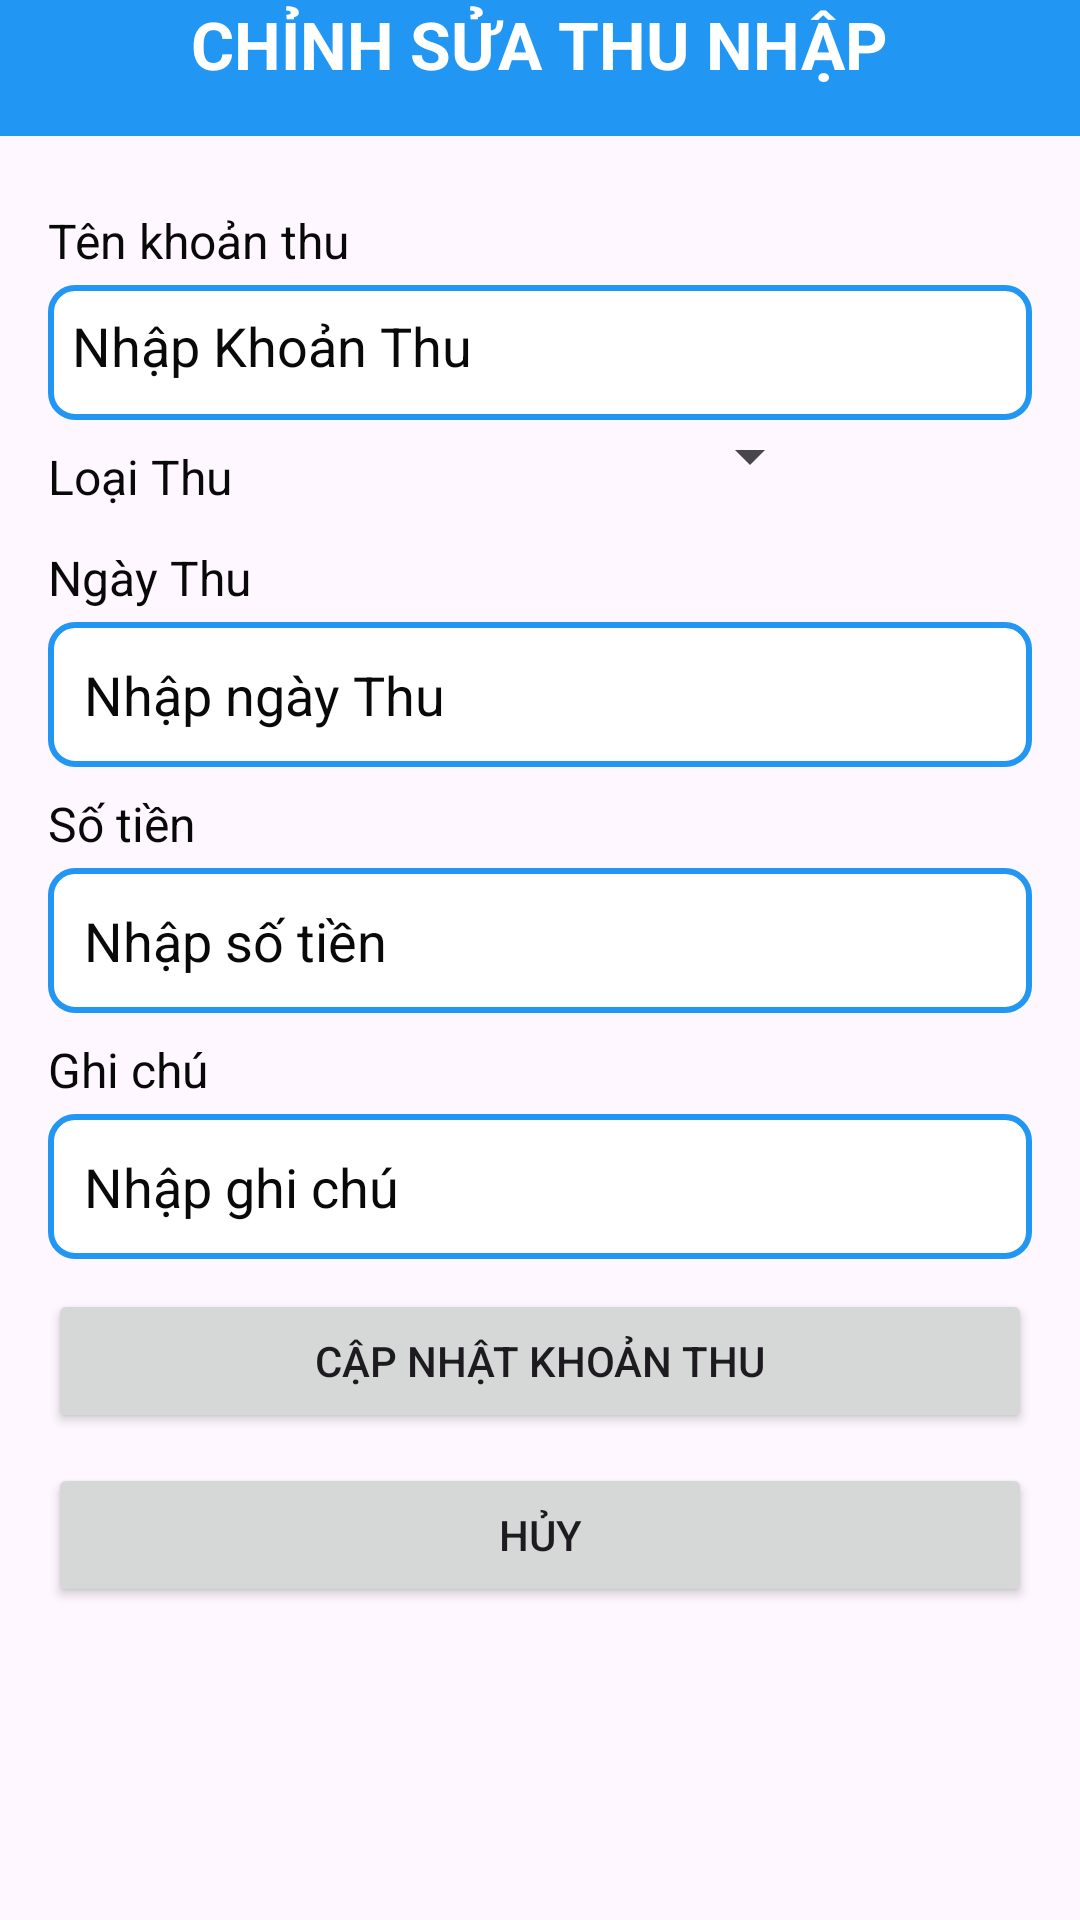

This screen was rendered from an Android layout file. Write that file and the resources it references.
<!-- AndroidManifest.xml: application theme Theme.Android_quanLyChiTieu -->
<!-- res/layout/activity_edit_khoanthu.xml -->
<?xml version="1.0" encoding="utf-8"?>
<LinearLayout xmlns:android="http://schemas.android.com/apk/res/android"
    android:layout_width="match_parent"
    android:layout_height="match_parent"
    android:orientation="vertical"
    >

    
    <LinearLayout
        android:layout_width="match_parent"
        android:layout_height="wrap_content"
        android:background="#2196F3"
        android:gravity="center"
        android:orientation="horizontal">


        <TextView
            android:layout_width="wrap_content"
            android:layout_height="wrap_content"
            android:gravity="center"
            android:paddingBottom="16dp"
            android:text="CHỈNH SỬA THU NHẬP"
            android:textColor="#ffffff"
            android:textSize="22sp"
            android:textStyle="bold" />
    </LinearLayout>
    <LinearLayout
        android:layout_width="match_parent"
        android:layout_height="wrap_content"
        android:orientation="vertical"
        android:padding="16dp">
        
        <TextView
            android:layout_width="wrap_content"
            android:layout_height="wrap_content"
            android:paddingTop="8dp"
            android:paddingBottom="4dp"
            android:text="Tên khoản thu"
            android:textColor="#090909"
            android:textSize="16sp" />

        <LinearLayout
            android:layout_width="match_parent"
            android:layout_height="45dp"
            android:background="@drawable/boder"
            android:orientation="horizontal">

            <EditText
                android:id="@+id/etTenKhoanChi"
                android:layout_width="match_parent"
                android:layout_height="wrap_content"
                android:layout_weight="1"
                android:background="@null"
                android:ems="10"
                android:hint="Nhập Khoản Thu"
                android:inputType="text"
                android:textColor="#090909"
                android:textColorHint="#090909" />
        </LinearLayout>

        
        <LinearLayout
            android:layout_width="258dp"
            android:layout_height="wrap_content"
            android:orientation="horizontal">

            <TextView
                android:layout_width="wrap_content"
                android:layout_height="wrap_content"
                android:paddingTop="8dp"
                android:paddingRight="30sp"
                android:paddingBottom="4dp"
                android:text="Loại Thu"
                android:textColor="#090909"
                android:textSize="16sp" />

            <Spinner
                android:id="@+id/spLoaiThu"
                android:layout_width="match_parent"
                android:layout_height="wrap_content"
                android:padding="12dp" />
        </LinearLayout>



        
        <TextView
            android:layout_width="wrap_content"
            android:layout_height="wrap_content"
            android:paddingTop="8dp"
            android:paddingBottom="4dp"
            android:text="Ngày Thu"
            android:textColor="#090909"
            android:textSize="16sp" />

        <EditText
            android:id="@+id/etNgayChi"
            android:layout_width="match_parent"
            android:layout_height="wrap_content"
            android:background="@drawable/boder"
            android:hint="Nhập ngày Thu"
            android:inputType="date"
            android:padding="12dp"
            android:textColor="#090909"
            android:textColorHint="#090909" />

        
        <TextView
            android:layout_width="wrap_content"
            android:layout_height="wrap_content"
            android:paddingTop="8dp"
            android:paddingBottom="4dp"
            android:text="Số tiền"
            android:textColor="#090909"
            android:textColorHint="#090909"
            android:textSize="16sp" />

        <EditText
            android:id="@+id/etTien_chi"
            android:layout_width="match_parent"
            android:layout_height="wrap_content"
            android:background="@drawable/boder"
            android:hint="Nhập số tiền"
            android:inputType="numberDecimal"
            android:padding="12dp"
            android:textColor="#090909"
            android:textColorHint="#090909" />



        
        <TextView
            android:layout_width="wrap_content"
            android:layout_height="wrap_content"
            android:paddingTop="8dp"
            android:paddingBottom="4dp"
            android:text="Ghi chú"
            android:textColor="#090909"
            android:textSize="16sp" />

        <EditText
            android:id="@+id/etGhiChu_chi"
            android:layout_width="match_parent"
            android:layout_height="wrap_content"
            android:background="@drawable/boder"
            android:hint="Nhập ghi chú"
            android:padding="12dp"
            android:textColor="#090909"
            android:textColorHint="#090909" />

        <Button
            android:id="@+id/btnSaveLoathu"
            android:layout_width="match_parent"
            android:layout_height="wrap_content"
            android:layout_marginTop="10sp"
            android:layout_marginBottom="10sp"
            android:text="Cập Nhật Khoản Thu" />

        <Button
            android:id="@+id/btnCancelLoathu"
            android:layout_width="match_parent"
            android:layout_height="wrap_content"
            android:text="Hủy" />
    </LinearLayout>

</LinearLayout>
<!-- resources referenced by this layout -->
<resources>
  <!-- drawable boder (drawable) -->
  <?xml version="1.0" encoding="utf-8"?>
  <shape xmlns:android="http://schemas.android.com/apk/res/android">
      <solid android:color="#FFFFFF"/> 
      <stroke android:width="2dp" android:color="#2196F3"/> 
      <corners android:radius="8dp"/> 
      <padding android:left="8dp" android:top="8dp" android:right="8dp" android:bottom="8dp"/>
  </shape>
  <style name="Theme.Android_quanLyChiTieu" parent="Base.Theme.Android_quanLyChiTieu" />
  <style name="Base.Theme.Android_quanLyChiTieu" parent="Theme.Material3.DayNight.NoActionBar">
          
          
      </style>
</resources>
